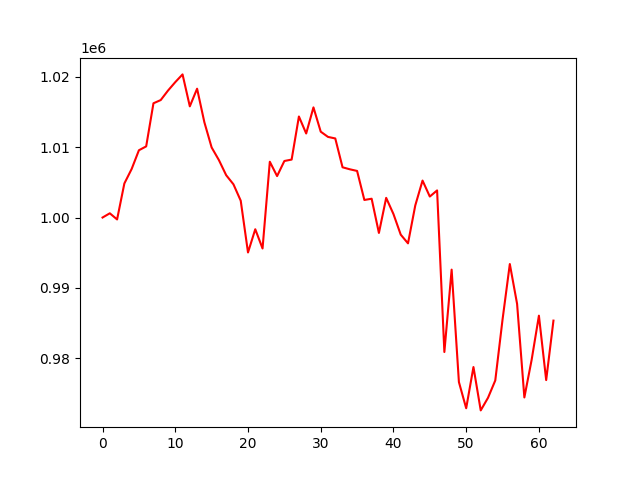

The data file committed next to this chart (first rows):
, 0
0, 1000000
1, 1000601
2, 999727
3, 1004841
4, 1006895
5, 1009561
6, 1010111
7, 1016238
8, 1016697
9, 1018044
10, 1019245
11, 1020343
12, 1015803
13, 1018311
14, 1013544
15, 1009958
16, 1008163
17, 1006015
18, 1004719
19, 1002392
20, 995033
21, 998332
22, 995599
23, 1007928
24, 1005890
25, 1008034
26, 1008238
27, 1014360
28, 1011946
29, 1015655
30, 1012203
31, 1011459
32, 1011239
33, 1007141
34, 1006856
35, 1006622
36, 1002496
37, 1002673
38, 997806
39, 1002794
40, 1000494
41, 997566
42, 996328
43, 1001718
44, 1005252
45, 1002980
46, 1003854
47, 980883
48, 992594
49, 976614
50, 972890
51, 978751
52, 972585
53, 974376
54, 976842
55, 985501
56, 993386
57, 987726
58, 974426
59, 979769
... 3 more rows
